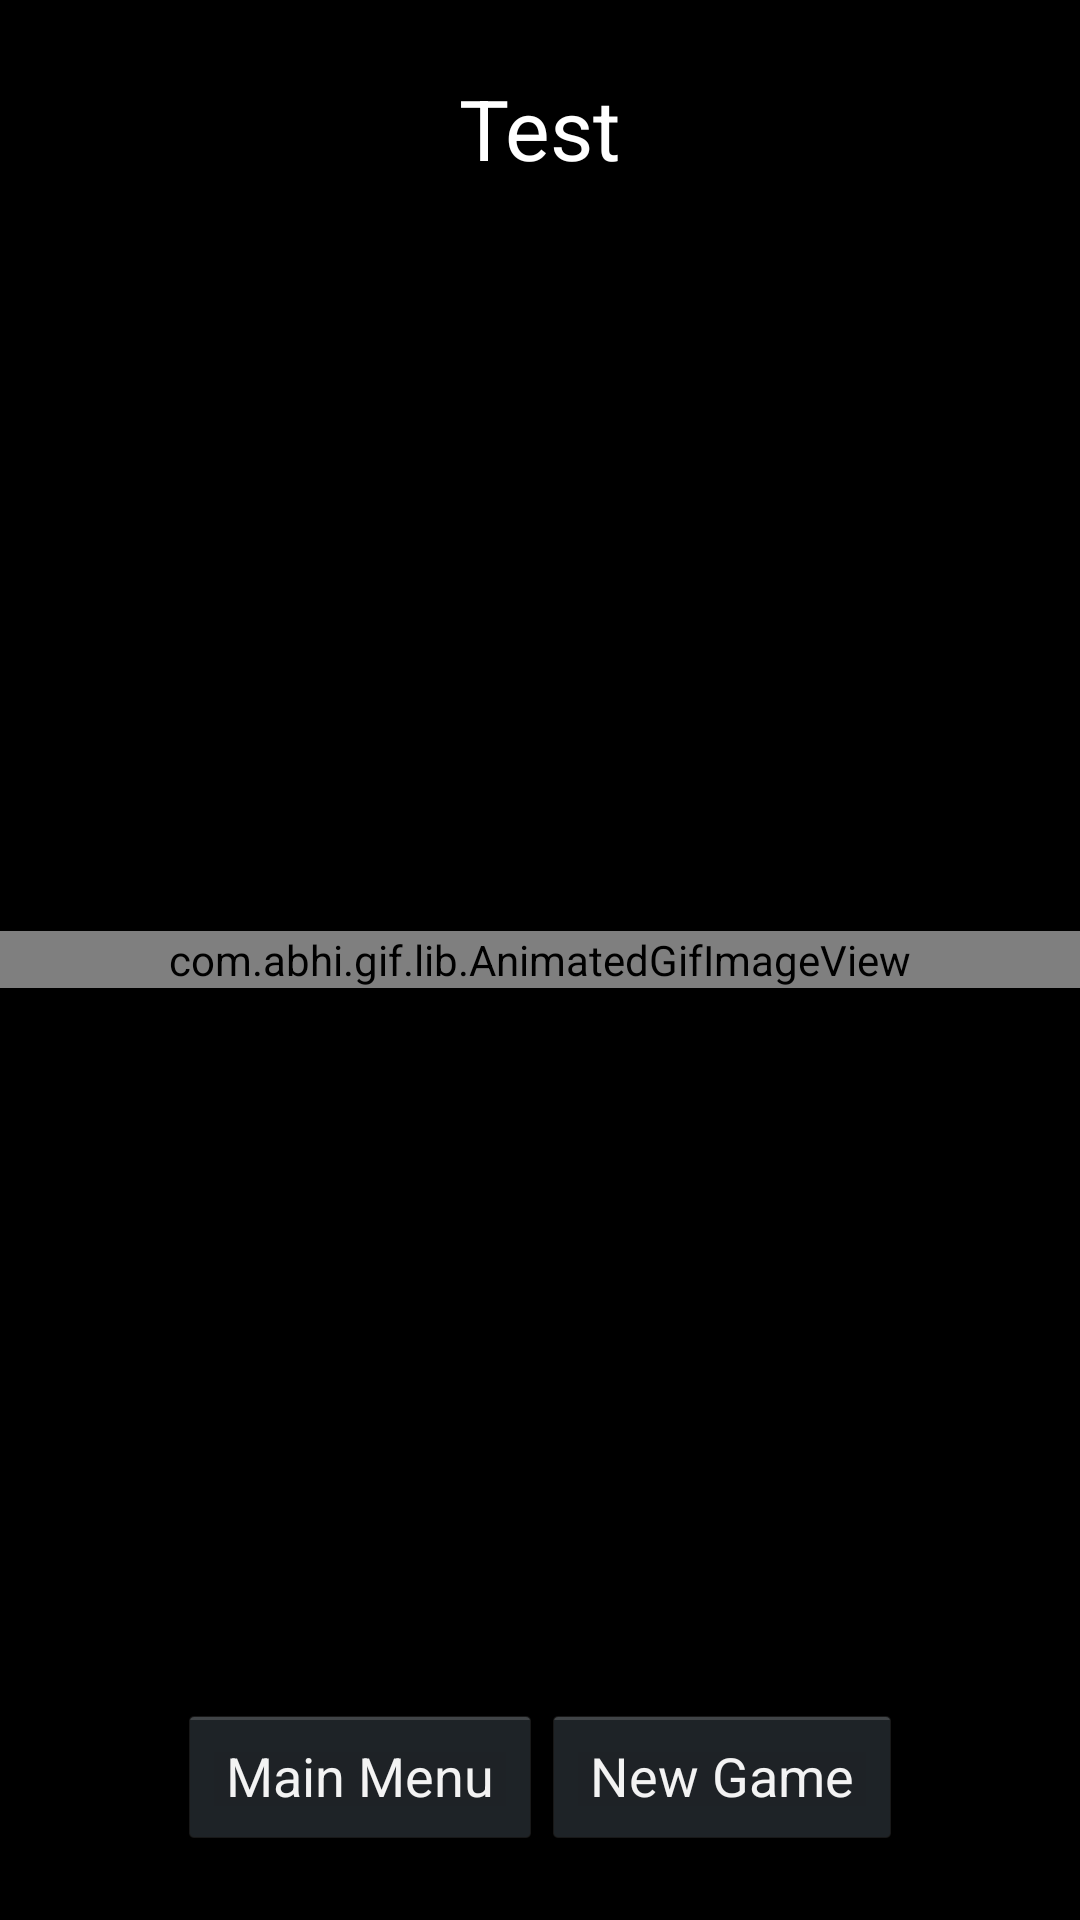

Produce the Android XML layout that renders to this screen, including the resource entries it uses.
<!-- AndroidManifest.xml: application theme AppTheme.NoTitle -->
<!-- res/layout/fragment_game_over.xml -->
<FrameLayout xmlns:android="http://schemas.android.com/apk/res/android"
    xmlns:tools="http://schemas.android.com/tools"
    android:layout_width="match_parent"
    android:layout_height="match_parent"
    tools:context="edu.rosehulman.csse.cardsofdiscord.GameOverFragment" >

    <TextView
        android:id="@+id/winnerText"
        style="@style/WhiteText"
        android:layout_width="wrap_content"
        android:layout_height="wrap_content"
        android:layout_gravity="center_horizontal|top"
        android:layout_marginTop="24dp"
        android:textSize="28sp"
        android:text="Test" />

    <com.abhi.gif.lib.AnimatedGifImageView
        android:id="@+id/fireworksImageView"
        android:layout_width="match_parent"
        android:layout_height="wrap_content"
        android:layout_gravity="center" />

    <LinearLayout
        android:layout_width="wrap_content"
        android:layout_height="wrap_content"
        android:layout_gravity="center_horizontal|bottom"
        android:orientation="horizontal"
        android:layout_marginBottom="24dp" 
        android:dividerPadding="8dp" >

        <Button
            android:id="@+id/mainMenuButton"
            android:layout_width="wrap_content"
            android:layout_height="wrap_content"
            android:paddingLeft="16dp"
            android:paddingRight="16dp"
            android:text="@string/main_menu" />
        
        <Button
            android:id="@+id/playAgainButton"
            android:layout_width="wrap_content"
            android:layout_height="wrap_content"
            android:paddingLeft="16dp"
            android:paddingRight="16dp"
            android:text="@string/new_game" />

    </LinearLayout>

</FrameLayout>
<!-- resources referenced by this layout -->
<resources>
  <string name="main_menu">Main Menu</string>
  <string name="new_game">New Game</string>
  <style name="WhiteText" parent="@android:style/TextAppearance.DeviceDefault">
          <item name="android:textColor">@color/white</item>
          
      </style>
  <style name="AppTheme.NoTitle" parent="@android:style/Theme.NoTitleBar">
      </style>
  <color name="white">#fff</color>
</resources>
